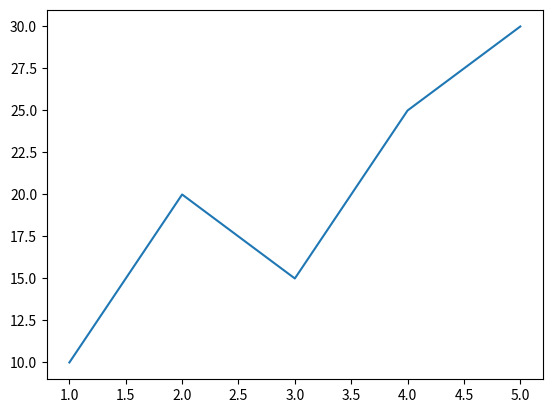

Python code for this plot:
import matplotlib.pyplot as plt

x = [1, 2, 3, 4, 5]  
y = [10, 20, 15, 25, 30]  

plt.plot(x, y)  
plt.show() 